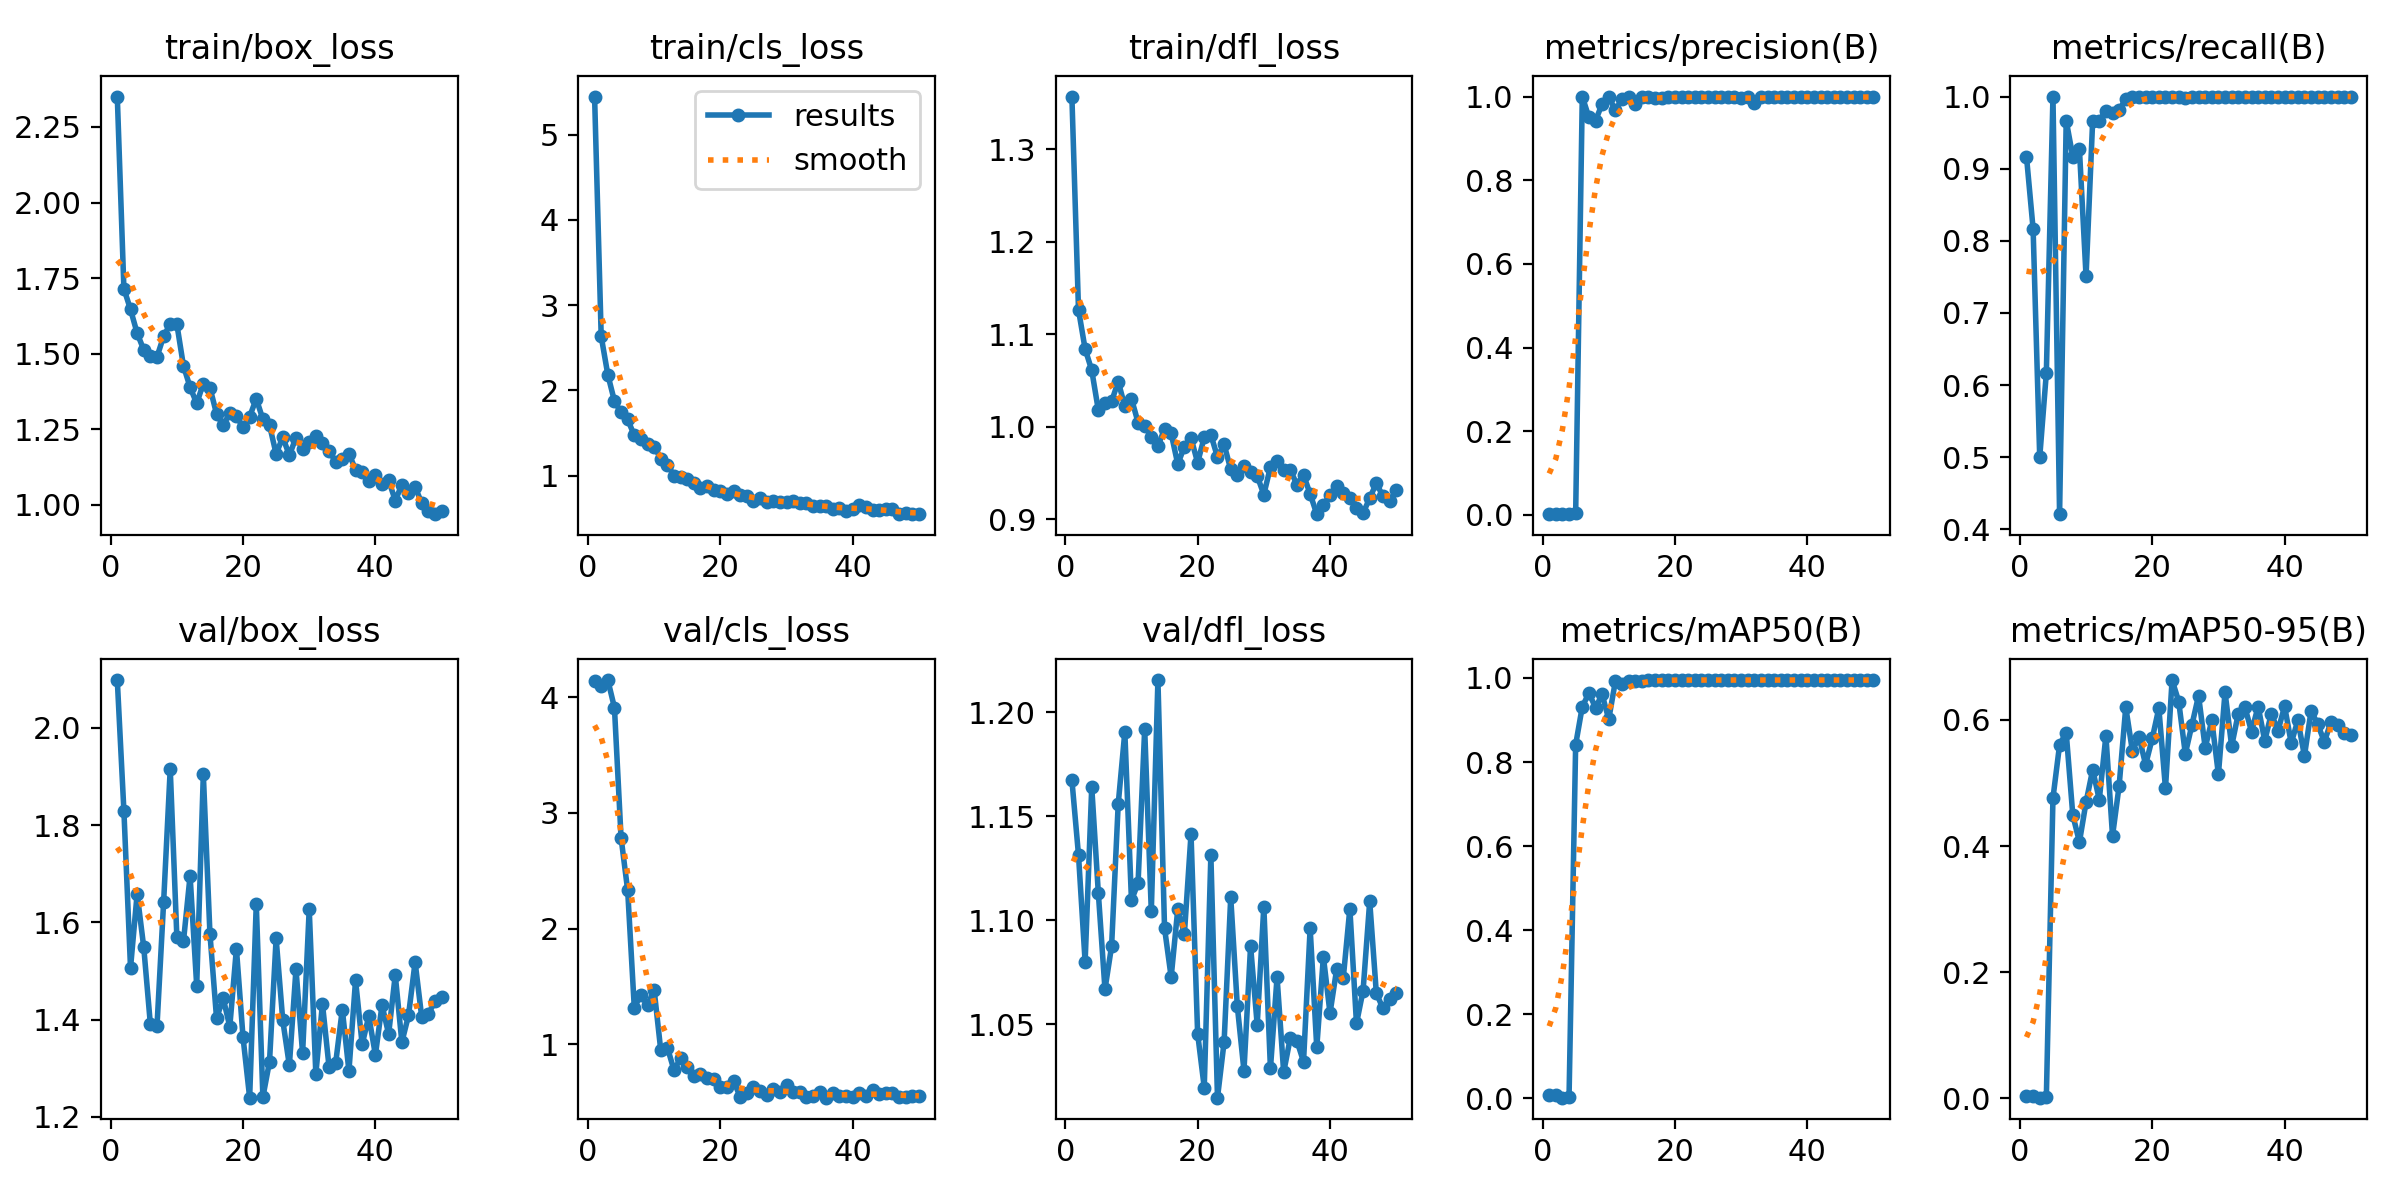

Values plotted in this chart, from the file beside it:
epoch, time, train/box_loss, train/cls_loss, train/dfl_loss, metrics/precision(B), metrics/recall(B), metrics/mAP50(B), metrics/mAP50-95(B), val/box_loss, val/cls_loss, val/dfl_loss, lr/pg0, lr/pg1, lr/pg2
1, 2.701, 2.35, 5.445, 1.357, 0.00306, 0.9167, 0.00865, 0.00261, 2.099, 4.138, 1.167, 0.00028, 0.00028, 0.00028
2, 4.077, 1.715, 2.632, 1.126, 0.00272, 0.8167, 0.008, 0.00262, 1.829, 4.096, 1.131, 0.0005685, 0.0005685, 0.0005685
3, 5.416, 1.646, 2.183, 1.084, 0.00167, 0.5, 0.00147, 0.00069, 1.506, 4.147, 1.08, 0.0008452, 0.0008452, 0.0008452
4, 6.731, 1.568, 1.874, 1.061, 0.00206, 0.6167, 0.00261, 0.00128, 1.659, 3.909, 1.164, 0.00111, 0.00111, 0.00111
5, 8.062, 1.513, 1.74, 1.018, 0.00333, 1, 0.8413, 0.476, 1.549, 2.786, 1.113, 0.001363, 0.001363, 0.001363
6, 9.401, 1.492, 1.658, 1.026, 1, 0.421, 0.9315, 0.5605, 1.39, 2.33, 1.067, 0.001604, 0.001604, 0.001604
7, 10.73, 1.49, 1.471, 1.028, 0.9502, 0.9667, 0.964, 0.58, 1.387, 1.317, 1.087, 0.001762, 0.001762, 0.001762
8, 12.07, 1.558, 1.435, 1.049, 0.9424, 0.9167, 0.9296, 0.4488, 1.641, 1.429, 1.156, 0.001723, 0.001723, 0.001723
9, 13.4, 1.598, 1.369, 1.022, 0.9823, 0.9269, 0.9606, 0.4064, 1.916, 1.336, 1.191, 0.001683, 0.001683, 0.001683
10, 14.71, 1.598, 1.341, 1.031, 1, 0.7508, 0.9017, 0.4695, 1.57, 1.471, 1.11, 0.001644, 0.001644, 0.001644
11, 16.04, 1.46, 1.199, 1.005, 0.9667, 0.9667, 0.9919, 0.521, 1.561, 0.9484, 1.118, 0.001604, 0.001604, 0.001604
12, 17.37, 1.39, 1.129, 1.001, 0.9942, 0.9667, 0.9848, 0.4735, 1.696, 0.9729, 1.192, 0.001564, 0.001564, 0.001564
13, 18.69, 1.336, 0.9988, 0.9892, 1, 0.9803, 0.9932, 0.5751, 1.47, 0.777, 1.104, 0.001525, 0.001525, 0.001525
14, 20.02, 1.402, 0.9799, 0.9796, 0.9832, 0.9773, 0.9924, 0.4161, 1.905, 0.8802, 1.216, 0.001485, 0.001485, 0.001485
15, 21.35, 1.388, 0.9577, 0.9975, 1, 0.9813, 0.9923, 0.4956, 1.577, 0.8021, 1.096, 0.001446, 0.001446, 0.001446
16, 22.67, 1.301, 0.9132, 0.993, 1, 0.9965, 0.995, 0.6203, 1.403, 0.7297, 1.073, 0.001406, 0.001406, 0.001406
17, 24, 1.263, 0.8542, 0.9597, 0.9958, 1, 0.995, 0.5509, 1.444, 0.7483, 1.105, 0.001366, 0.001366, 0.001366
18, 25.35, 1.304, 0.8773, 0.9788, 0.9969, 1, 0.995, 0.5733, 1.385, 0.7106, 1.093, 0.001327, 0.001327, 0.001327
19, 26.68, 1.294, 0.8253, 0.9879, 0.9981, 1, 0.995, 0.5292, 1.546, 0.6994, 1.141, 0.001287, 0.001287, 0.001287
20, 28.01, 1.257, 0.8211, 0.9614, 0.9983, 1, 0.995, 0.5706, 1.364, 0.6309, 1.045, 0.001248, 0.001248, 0.001248
21, 29.33, 1.292, 0.7835, 0.9888, 0.9983, 1, 0.995, 0.6188, 1.239, 0.6353, 1.02, 0.001208, 0.001208, 0.001208
22, 30.67, 1.351, 0.821, 0.9914, 0.9988, 1, 0.995, 0.4913, 1.638, 0.6825, 1.131, 0.001168, 0.001168, 0.001168
23, 32, 1.283, 0.7777, 0.9675, 0.9987, 1, 0.995, 0.6633, 1.241, 0.5473, 1.015, 0.001129, 0.001129, 0.001129
24, 33.32, 1.264, 0.755, 0.981, 0.9985, 1, 0.995, 0.6293, 1.313, 0.5758, 1.041, 0.001089, 0.001089, 0.001089
25, 34.64, 1.169, 0.7054, 0.9541, 1, 0.998, 0.995, 0.5463, 1.567, 0.6328, 1.111, 0.00105, 0.00105, 0.00105
26, 35.97, 1.224, 0.734, 0.948, 0.9979, 1, 0.995, 0.5923, 1.399, 0.6004, 1.059, 0.00101, 0.00101, 0.00101
27, 37.33, 1.164, 0.6942, 0.9575, 0.9978, 1, 0.995, 0.6385, 1.306, 0.5655, 1.028, 0.0009704, 0.0009704, 0.0009704
28, 38.68, 1.223, 0.7065, 0.9509, 0.9979, 1, 0.995, 0.5561, 1.504, 0.618, 1.088, 0.0009308, 0.0009308, 0.0009308
29, 40.01, 1.187, 0.6862, 0.9471, 0.9978, 1, 0.995, 0.5992, 1.331, 0.5848, 1.05, 0.0008912, 0.0008912, 0.0008912
30, 41.33, 1.209, 0.6922, 0.9269, 0.9973, 1, 0.995, 0.5137, 1.627, 0.6507, 1.107, 0.0008516, 0.0008516, 0.0008516
31, 42.7, 1.228, 0.7056, 0.9567, 0.9983, 1, 0.995, 0.6441, 1.288, 0.5917, 1.029, 0.000812, 0.000812, 0.000812
32, 44.06, 1.205, 0.677, 0.9635, 0.9835, 1, 0.995, 0.5585, 1.433, 0.5919, 1.073, 0.0007724, 0.0007724, 0.0007724
33, 45.41, 1.178, 0.6798, 0.9534, 0.9981, 1, 0.995, 0.6101, 1.302, 0.5454, 1.027, 0.0007328, 0.0007328, 0.0007328
34, 46.74, 1.143, 0.6419, 0.9534, 0.9986, 1, 0.995, 0.6205, 1.311, 0.5508, 1.043, 0.0006932, 0.0006932, 0.0006932
35, 48.08, 1.15, 0.6479, 0.9377, 0.9986, 1, 0.995, 0.5816, 1.421, 0.5917, 1.042, 0.0006536, 0.0006536, 0.0006536
36, 49.46, 1.17, 0.6433, 0.948, 0.9986, 1, 0.995, 0.6213, 1.294, 0.5396, 1.032, 0.000614, 0.000614, 0.000614
37, 50.79, 1.116, 0.612, 0.9276, 1, 0.9995, 0.995, 0.5671, 1.481, 0.5811, 1.096, 0.0005744, 0.0005744, 0.0005744
38, 52.12, 1.108, 0.6181, 0.9057, 0.9995, 1, 0.995, 0.6102, 1.349, 0.5568, 1.039, 0.0005348, 0.0005348, 0.0005348
39, 53.49, 1.078, 0.5878, 0.9155, 1, 0.9997, 0.995, 0.5828, 1.407, 0.5566, 1.082, 0.0004952, 0.0004952, 0.0004952
40, 54.81, 1.098, 0.6051, 0.9264, 0.9989, 1, 0.995, 0.6217, 1.327, 0.5439, 1.055, 0.0004556, 0.0004556, 0.0004556
41, 56.51, 1.069, 0.6501, 0.9363, 0.9991, 1, 0.995, 0.5634, 1.43, 0.5823, 1.076, 0.000416, 0.000416, 0.000416
42, 57.86, 1.082, 0.6294, 0.9287, 0.9987, 1, 0.995, 0.5994, 1.37, 0.5548, 1.072, 0.0003764, 0.0003764, 0.0003764
43, 59.17, 1.015, 0.5985, 0.9233, 0.9985, 1, 0.995, 0.5431, 1.492, 0.6037, 1.106, 0.0003368, 0.0003368, 0.0003368
44, 60.5, 1.067, 0.5988, 0.9128, 0.9983, 1, 0.995, 0.6144, 1.354, 0.5731, 1.05, 0.0002972, 0.0002972, 0.0002972
45, 61.84, 1.04, 0.6032, 0.907, 0.9984, 1, 0.995, 0.5935, 1.409, 0.5781, 1.066, 0.0002576, 0.0002576, 0.0002576
46, 63.16, 1.059, 0.6056, 0.9229, 0.9987, 1, 0.995, 0.5655, 1.518, 0.581, 1.109, 0.000218, 0.000218, 0.000218
47, 64.48, 1.006, 0.5541, 0.9392, 0.9988, 1, 0.995, 0.5964, 1.405, 0.5412, 1.065, 0.0001784, 0.0001784, 0.0001784
48, 65.79, 0.9803, 0.5579, 0.925, 0.9989, 1, 0.995, 0.592, 1.412, 0.5492, 1.058, 0.0001388, 0.0001388, 0.0001388
49, 67.1, 0.9695, 0.5516, 0.92, 0.9989, 1, 0.995, 0.5793, 1.438, 0.5521, 1.062, 9.92e-05, 9.92e-05, 9.92e-05
50, 68.44, 0.9812, 0.5475, 0.9314, 0.9989, 1, 0.995, 0.5767, 1.447, 0.5526, 1.065, 5.96e-05, 5.96e-05, 5.96e-05
